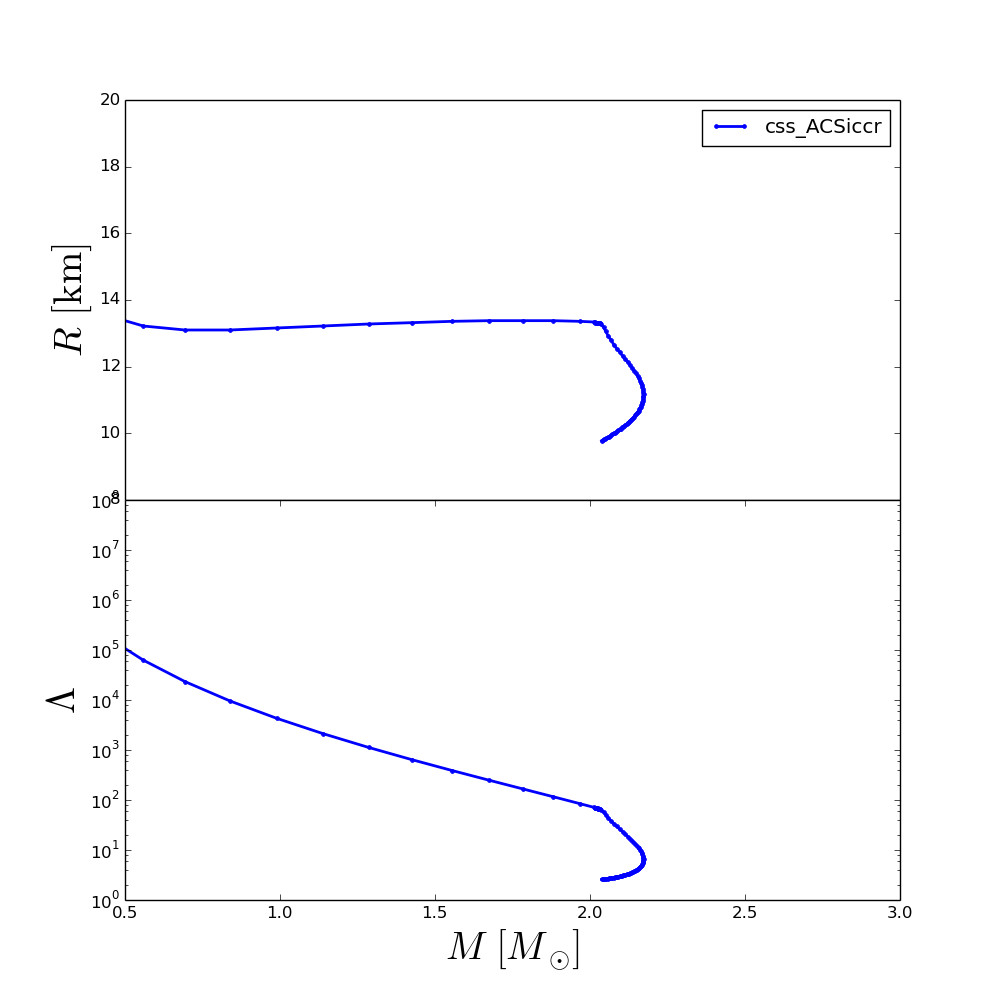

Values plotted in this chart, from the file beside it:
rhoc, R, M, Lambda
2.240000000000000000e+14, 1.999999999999991473e+01, 1.637083800419399937e-01, 2.264740672357306629e+07
2.556767676767676875e+14, 1.816000919999992647e+01, 2.044503106084329946e-01, 6.806825164267406799e+06
2.873535353535353750e+14, 1.560002199999993699e+01, 2.625452728572560401e-01, 1.995006275127381319e+06
3.190303030303030000e+14, 1.424002879999994242e+01, 3.409772137504368250e-01, 5.910536855084111448e+05
3.507070707070706875e+14, 1.354003229999994673e+01, 4.404264181463117822e-01, 1.847026677112226607e+05
3.823838383838383750e+14, 1.322003389999994738e+01, 5.591670374703702207e-01, 6.261516447474426241e+04
4.140606060606060625e+14, 1.310003449999994807e+01, 6.934963385271069036e-01, 2.332736415730596491e+04
4.457373737373737500e+14, 1.310003449999994807e+01, 8.384697742791382691e-01, 9.574939177157901213e+03
4.774141414141413750e+14, 1.316003419999994861e+01, 9.887342803441511174e-01, 4.314279114585939169e+03
5.090909090909090625e+14, 1.322003389999994738e+01, 1.139254736832412407e+00, 2.119184876202497435e+03
5.407676767676767500e+14, 1.328003359999994792e+01, 1.285802502046772045e+00, 1.125687411726348273e+03
5.724444444444445000e+14, 1.332003339999994651e+01, 1.425175348910945994e+00, 6.412570118641349382e+02
6.041212121212121250e+14, 1.336003319999994687e+01, 1.555211849682169856e+00, 3.885564236810274110e+02
6.357979797979797500e+14, 1.338003309999994705e+01, 1.674668128491640262e+00, 2.485855195137440035e+02
6.674747474747475000e+14, 1.338003309999994705e+01, 1.783037853060703615e+00, 1.667850315676366790e+02
6.991515151515151250e+14, 1.338003309999994705e+01, 1.880355447681119507e+00, 1.166612926704462154e+02
7.308282828282827500e+14, 1.336003319999994687e+01, 1.967030383009533923e+00, 8.462803368514002500e+01
7.625050505050505000e+14, 1.334003329999994669e+01, 2.012733937479085800e+00, 7.128145839902438752e+01
7.941818181818181250e+14, 1.334003329999994669e+01, 2.015273521654655564e+00, 7.060086483844600025e+01
8.258585858585858750e+14, 1.332003339999994651e+01, 2.017583483867700700e+00, 6.998536281244959412e+01
8.575353535353535000e+14, 1.332003339999994651e+01, 2.019676578252606713e+00, 6.941147288152214401e+01
8.892121212121212500e+14, 1.332003339999994651e+01, 2.021569641389781236e+00, 6.888785010315282875e+01
9.208888888888888750e+14, 1.332003339999994651e+01, 2.023277333680495449e+00, 6.841665336120324525e+01
9.525656565656565000e+14, 1.332003339999994651e+01, 2.024807877229842568e+00, 6.798084674540530159e+01
9.842424242424242500e+14, 1.332003339999994651e+01, 2.026179830694818662e+00, 6.758489575199683941e+01
1.015919191919191875e+15, 1.332003339999994651e+01, 2.027399313349517840e+00, 6.722165989309554845e+01
1.047595959595959625e+15, 1.332003339999994651e+01, 2.028482304488984589e+00, 6.689632330662540483e+01
1.079272727272727250e+15, 1.332003339999994651e+01, 2.029435801334458667e+00, 6.658528590655888024e+01
1.110949494949494875e+15, 1.332003339999994651e+01, 2.030269494956571386e+00, 6.631447409056244169e+01
1.142626262626262500e+15, 1.332003339999994651e+01, 2.030993942767647553e+00, 6.605568290032991285e+01
1.174303030303030250e+15, 1.332003339999994651e+01, 2.031613308457116407e+00, 6.582413443444100665e+01
1.205979797979798000e+15, 1.328003359999994792e+01, 2.035814050030472444e+00, 6.368637917067147924e+01
1.237656565656565500e+15, 1.318003409999994879e+01, 2.043894796447156548e+00, 5.680541961173322107e+01
1.269333333333333250e+15, 1.306003469999994770e+01, 2.050971434796227566e+00, 5.009030492371564947e+01
1.301010101010101000e+15, 1.292003539999994999e+01, 2.058813057518527501e+00, 4.390805226990056553e+01
1.332686868686868500e+15, 1.280003599999994890e+01, 2.067509747603639259e+00, 3.842935749376233900e+01
1.364363636363636250e+15, 1.266003669999995118e+01, 2.076780328809117115e+00, 3.367047318643378162e+01
1.396040404040404000e+15, 1.254003729999995009e+01, 2.086293627924804994e+00, 2.960126093348575083e+01
1.427717171717171750e+15, 1.244003779999995096e+01, 2.095766293571968752e+00, 2.613417815543295575e+01
1.459393939393939250e+15, 1.232003839999995165e+01, 2.104971957881953681e+00, 2.319090011679481478e+01
1.491070707070707000e+15, 1.222003889999995252e+01, 2.113741263052129948e+00, 2.069445605030342605e+01
1.522747474747474750e+15, 1.214003929999995357e+01, 2.121949825611606943e+00, 1.856816224475097243e+01
1.554424242424242500e+15, 1.204003979999995266e+01, 2.129551742457469476e+00, 1.675311587152686954e+01
1.586101010101010000e+15, 1.196004019999995371e+01, 2.136493938557118000e+00, 1.519583089738344839e+01
1.617777777777777750e+15, 1.188004059999995476e+01, 2.142765151423891901e+00, 1.385434690938227575e+01
1.649454545454545500e+15, 1.180004099999995404e+01, 2.148364647906838787e+00, 1.269443811347466244e+01
1.681131313131313000e+15, 1.172004139999995509e+01, 2.153304599991339163e+00, 1.168589870590471236e+01
1.712808080808080750e+15, 1.166004169999995455e+01, 2.157598561666754122e+00, 1.080552032001454599e+01
1.744484848484848500e+15, 1.158004209999995560e+01, 2.161280274574841176e+00, 1.003386477686403211e+01
1.776161616161616000e+15, 1.152004239999995505e+01, 2.164392165735876450e+00, 9.351799891076574056e+00
1.807838383838383750e+15, 1.146004269999995628e+01, 2.166950905405197858e+00, 8.748013265921136039e+00
1.839515151515151500e+15, 1.140004299999995574e+01, 2.168990235813833323e+00, 8.213216600347070795e+00
1.871191919191919250e+15, 1.134004329999995697e+01, 2.170535579072318200e+00, 7.736470466614218111e+00
1.902868686868686750e+15, 1.128004359999995643e+01, 2.171634715422004369e+00, 7.307393704758266217e+00
1.934545454545454500e+15, 1.122004389999995766e+01, 2.172310609690658367e+00, 6.923271267685768393e+00
1.966222222222222250e+15, 1.118004409999995730e+01, 2.172593957027824096e+00, 6.577864543702977684e+00
1.997898989898989750e+15, 1.112004439999995675e+01, 2.172507555717283267e+00, 6.263547633404499493e+00
2.029575757575757500e+15, 1.108004459999995817e+01, 2.172086134548365965e+00, 5.979639239861762157e+00
2.061252525252525250e+15, 1.102004489999995762e+01, 2.171354126477518687e+00, 5.721436799729504585e+00
2.092929292929292750e+15, 1.098004509999995904e+01, 2.170325397409280654e+00, 5.485018708995559322e+00
... 40 more rows
